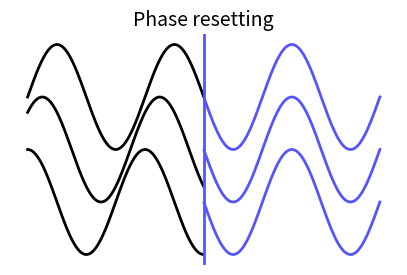

The script that saved this image:
import numpy as np
import matplotlib.pyplot as plt

# Generate time vector from 0 to 2π with 500 points
t = np.linspace(0, 2 * np.pi, 500)

# Define signals before phase reset
# Three sinusoidal signals with different phase shifts
signal_before1 = np.sin(3 * t)
signal_before2 = np.sin(3 * t + np.pi / 4)  # Phase shift of π/4
signal_before3 = np.sin(3 * t + np.pi / 2)  # Phase shift of π/2

# Define signals after phase reset (reset to original phase)
# All signals have the same phase after reset
signal_after1 = np.sin(3 * t)
signal_after2 = np.sin(3 * t)
signal_after3 = np.sin(3 * t)

# Create the figure and axis with specified figure size
fig, ax = plt.subplots(figsize=(5, 3))

# Plot signals before the phase reset (first half of the time vector)
ax.plot(t[:len(t)//2], signal_before1[:len(t)//2], color='black', linewidth=2)
ax.plot(t[:len(t)//2], signal_before2[:len(t)//2] - 1, color='black', linewidth=2)  # Shift down by 1 for visual separation
ax.plot(t[:len(t)//2], signal_before3[:len(t)//2] - 2, color='black', linewidth=2)  # Shift down by 2 for visual separation

# Plot signals after the phase reset (second half of the time vector)
ax.plot(t[len(t)//2:], signal_after1[len(t)//2:], color='#5654FC', linewidth=2)
ax.plot(t[len(t)//2:], signal_after2[len(t)//2:] - 1, color='#5654FC', linewidth=2)
ax.plot(t[len(t)//2:], signal_after3[len(t)//2:] - 2, color='#5654FC', linewidth=2)
#
# # Add vertical line to indicate phase reset point at π
ax.axvline(x=np.pi, color='#5654FC', linewidth=2)

# Remove axis for a cleaner visual representation
ax.axis('off')

# Add title to the plot
ax.set_title('Phase resetting', fontsize=14)

# Display the plot
plt.show()
